The GitHub repository Meerkat007/image-classification contains a labelled image folder "training_set_water_and_fire" with 2 categories: fire, water. Examples follow, each with its label.

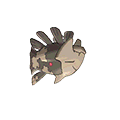
Label: water

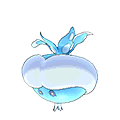
Label: water

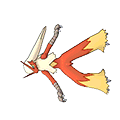
Label: fire

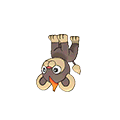
Label: fire

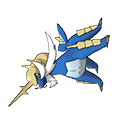
Label: water

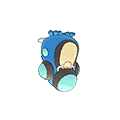
Label: water
